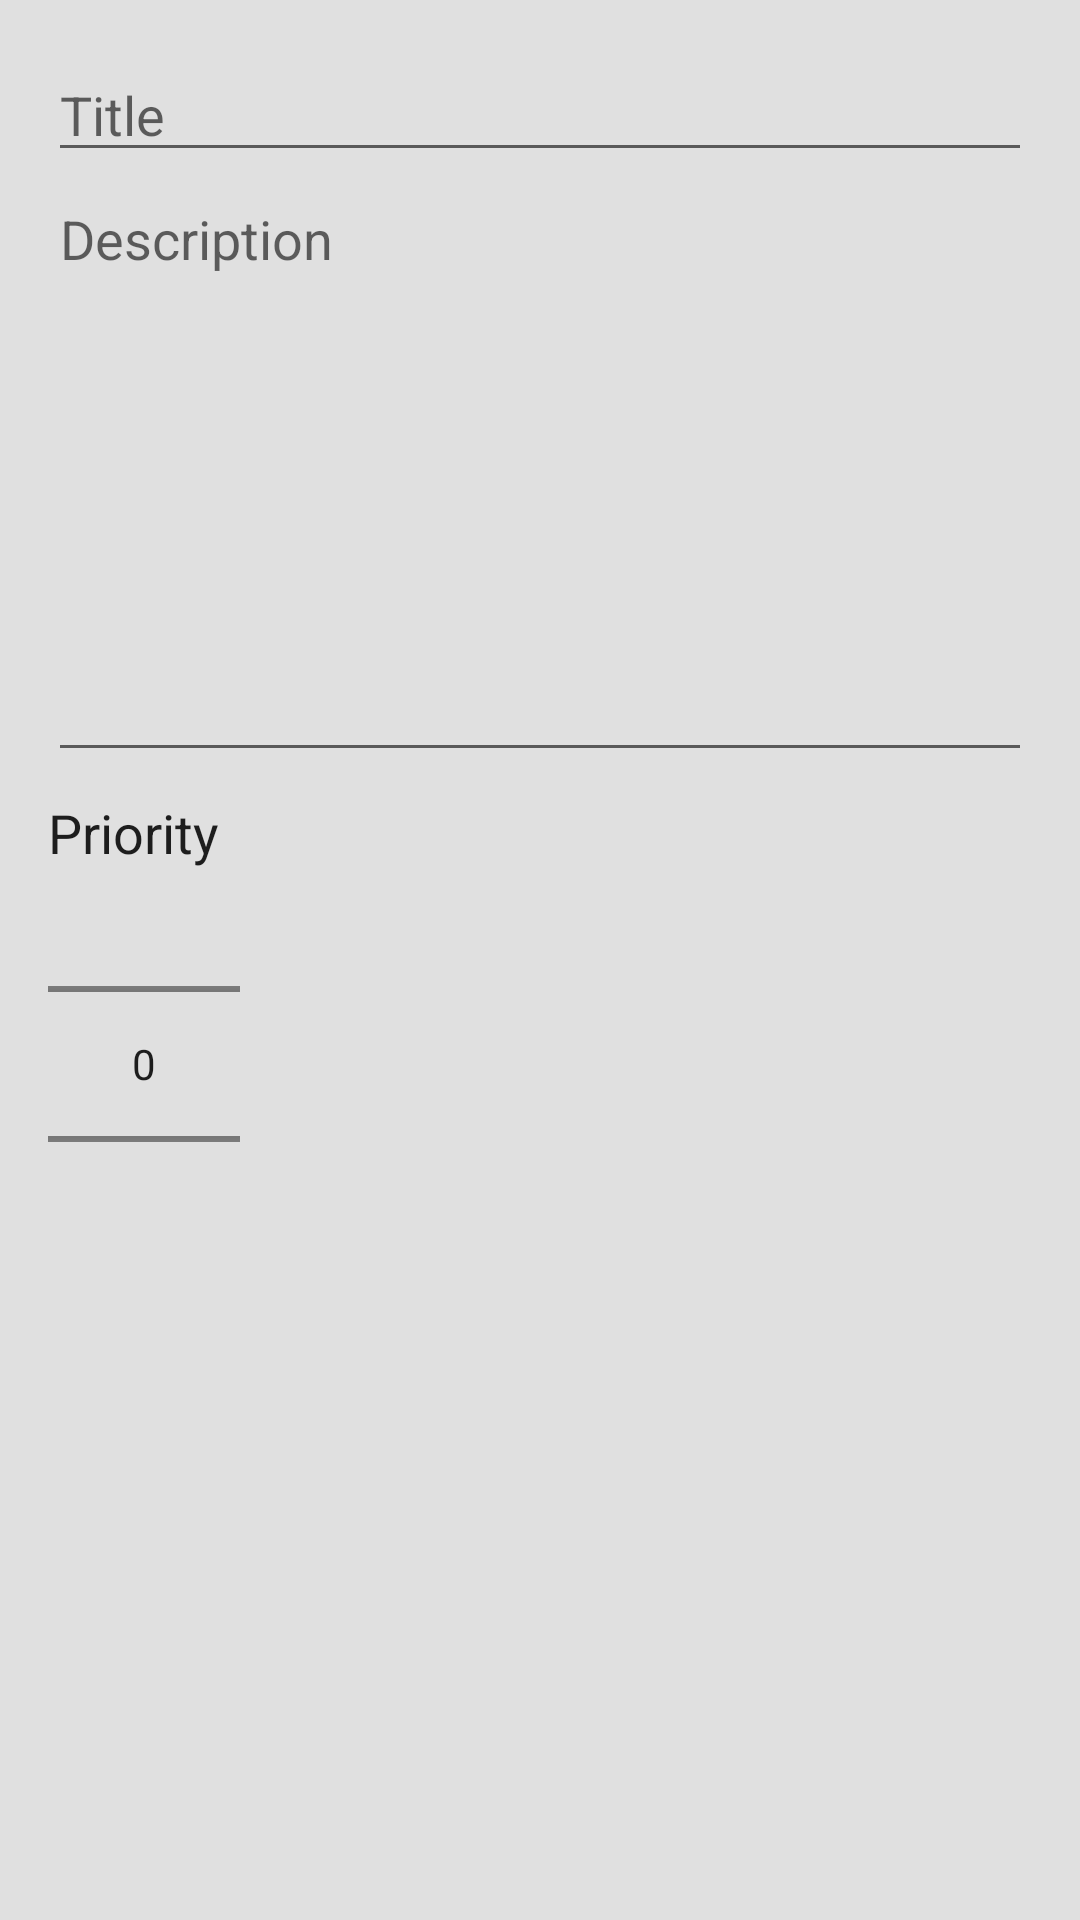

Write the Android layout XML for this screen, with the resource values it uses.
<!-- AndroidManifest.xml: application theme Theme.ArchitectureExample -->
<!-- res/layout/activity_add_note.xml -->
<?xml version="1.0" encoding="utf-8"?>
<LinearLayout xmlns:android="http://schemas.android.com/apk/res/android"
    xmlns:app="http://schemas.android.com/apk/res-auto"
    xmlns:tools="http://schemas.android.com/tools"
    android:background="@color/gray"
    android:layout_width="match_parent"
    android:layout_height="match_parent"
    android:orientation="vertical"
    android:padding="16dp"
    tools:context=".Activity.AddEditNoteActivity">

    <EditText
        android:id="@+id/edit_text_title"
        android:layout_width="match_parent"
        android:layout_height="wrap_content"
        android:hint="Title"
        android:inputType="text"/>

    <EditText
        android:id="@+id/edit_text_description"
        android:layout_width="match_parent"
        android:layout_height="200dp"
        android:hint="Description"
        android:gravity="top|left"
        android:inputType="textMultiLine"/>

    <TextView
        android:layout_width="wrap_content"
        android:layout_height="wrap_content"
        android:layout_marginTop="8dp"
        android:text="Priority"
        android:textAppearance="@android:style/TextAppearance.Medium" />

    <NumberPicker
        android:id="@+id/number_picker_priority"
        android:layout_width="wrap_content"
        android:layout_height="130dp" />
        


</LinearLayout>
<!-- resources referenced by this layout -->
<resources>
  <color name="gray">#E0E0E0</color>
  <style name="Theme.ArchitectureExample" parent="Theme.MaterialComponents.DayNight.DarkActionBar">
          
          <item name="colorPrimary">@color/orange</item>
          <item name="colorPrimaryVariant">@color/orange</item>
          <item name="colorOnPrimary">@color/white</item>
          
          <item name="colorSecondary">@color/teal_200</item>
          <item name="colorSecondaryVariant">@color/teal_700</item>
          <item name="colorOnSecondary">@color/black</item>
          
          <item name="android:statusBarColor" tools:targetApi="l">?attr/colorPrimaryVariant</item>
          
      </style>
  <color name="orange">#F44336</color>
  <color name="white">#FFFFFFFF</color>
  <color name="teal_200">#FF03DAC5</color>
  <color name="teal_700">#FF018786</color>
  <color name="black">#FF000000</color>
</resources>
